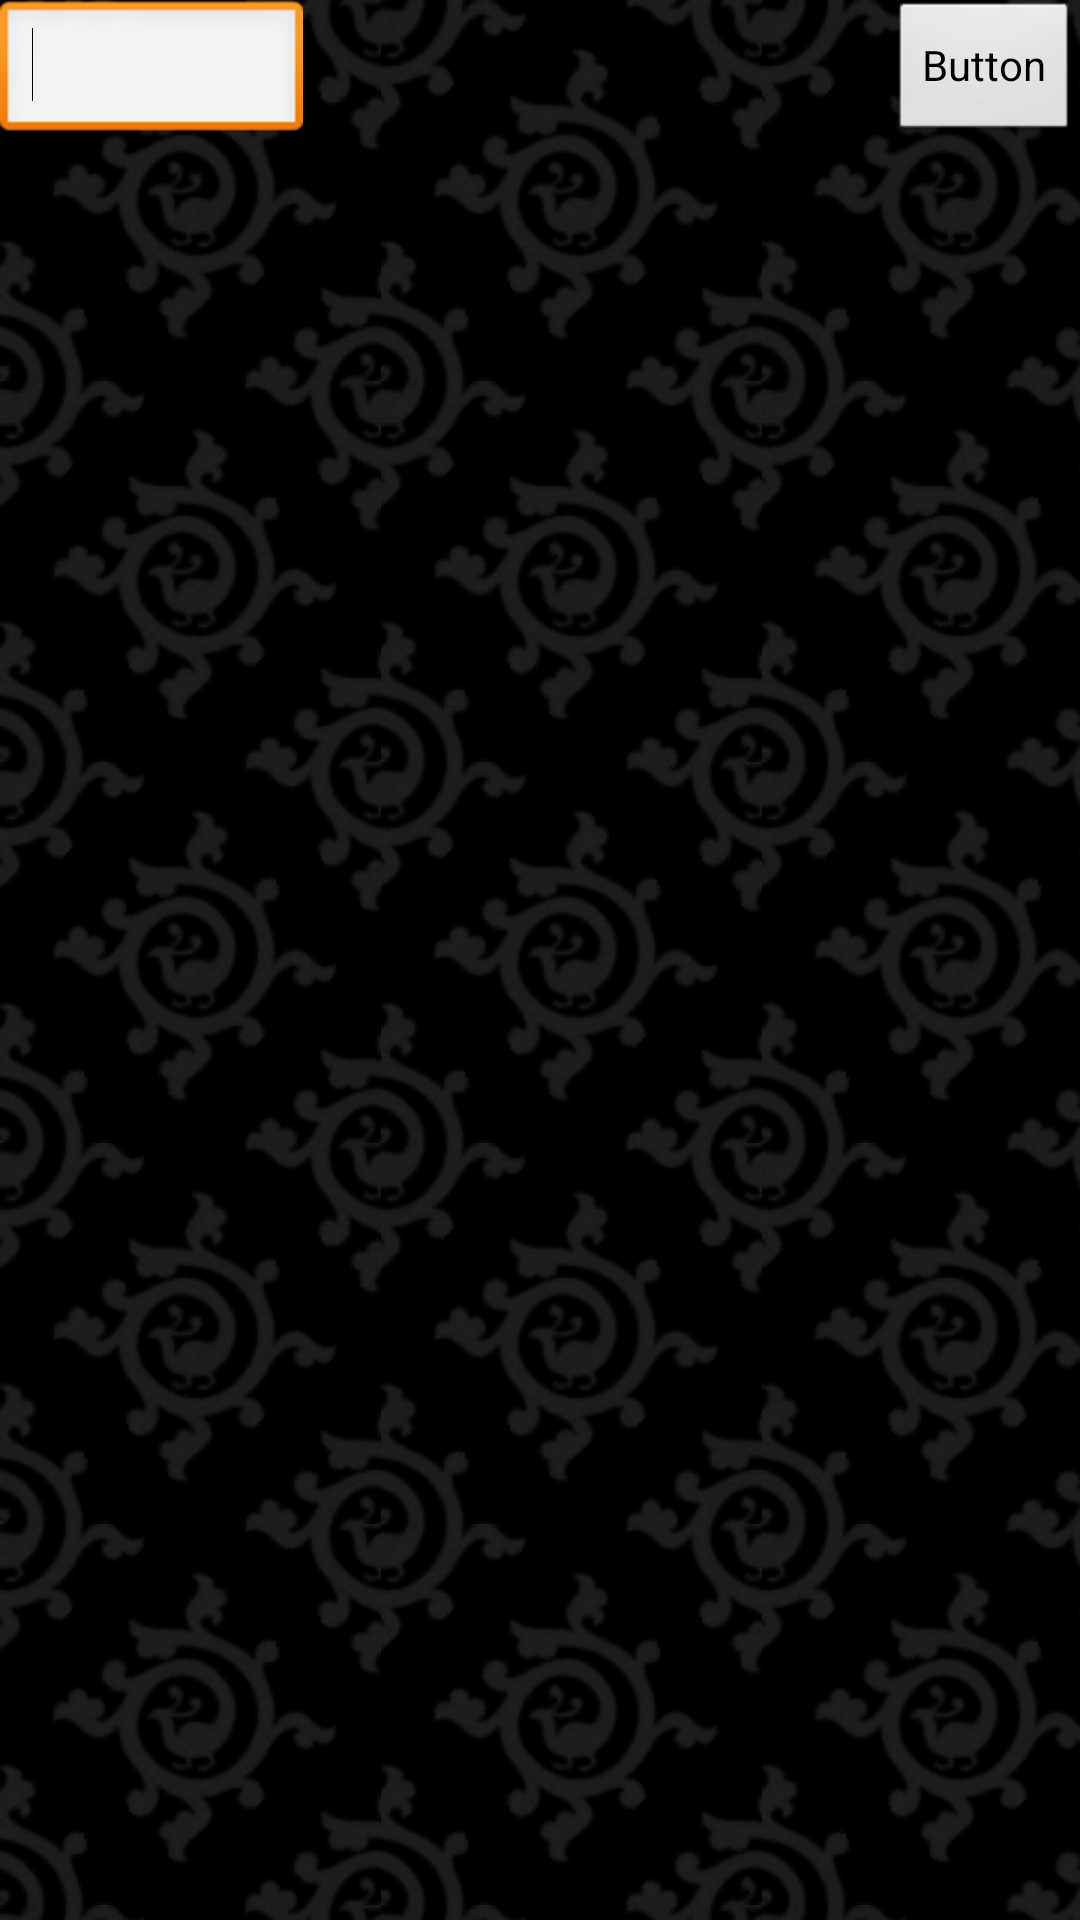

Layout XML and referenced resources for this Android screen:
<!-- AndroidManifest.xml: application theme app_theme -->
<!-- res/layout/test.xml -->
<?xml version="1.0" encoding="utf-8"?>
<RelativeLayout android:id="@+id/LinearLayout1"
  xmlns:android="http://schemas.android.com/apk/res/android"
  android:layout_width="match_parent"
  android:layout_height="match_parent" android:orientation="horizontal">
    <EditText android:layout_alignParentLeft="true" android:layout_alignParentTop="true" android:layout_height="wrap_content" android:id="@+id/editText1" android:layout_width="101dp">
        <requestFocus></requestFocus>
    </EditText>
    <Button android:text="Button" android:layout_height="wrap_content" android:layout_width="wrap_content" android:id="@+id/button1" android:layout_alignParentTop="true" android:layout_alignParentRight="true"></Button>
    
</RelativeLayout>
<!-- resources referenced by this layout -->
<resources>
  <style name="app_theme" parent="android:Theme">
          <item name="android:windowBackground">@drawable/app_background</item>
          <item name="android:listViewStyle">@style/TransparentListView</item>
          <item name="android:expandableListViewStyle">@style/TransparentExpandableListView</item>
      </style>
  <!-- drawable app_background (drawable) -->
  <?xml version="1.0" encoding="utf-8"?>
  
  <bitmap xmlns:android="http://schemas.android.com/apk/res/android"
      android:src="@drawable/app_bg"
      android:tileMode="repeat" />
  <style name="TransparentListView" parent="@android:style/Widget.ListView">
          <item name="android:cacheColorHint">@android:color/transparent</item>
          <item name="android:textColor">@android:color/black</item>
          <item name="android:listSelector">@android:drawable/list_selector_background</item>
      </style>
  <style name="TransparentExpandableListView" parent="@android:style/Widget.ExpandableListView">
          <item name="android:cacheColorHint">@android:color/transparent</item>
      </style>
  <!-- drawable app_bg: png bitmap (drawable, 10103 bytes) -->
</resources>
